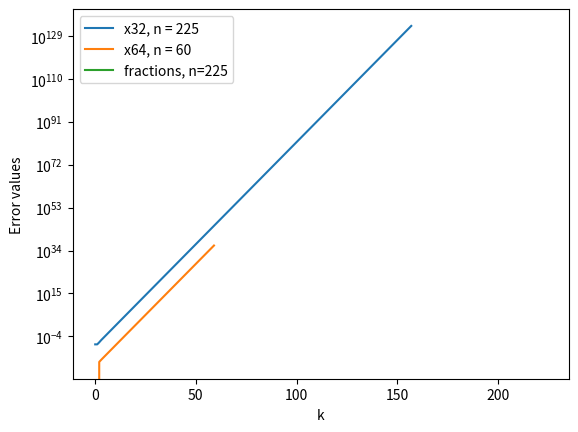

Python code for this plot:
import numpy as np
import matplotlib.pyplot as plt
from fractions import Fraction

val = 1
eps = np.finfo(float).eps

def forward_difference_method(f, x, h):
    return (f(x + h) - f(x)) / h

def central_difference_method(f, x, h):
    return (f(x + h) - f(x - h)) / (2 * h)

def rel_tan(x):
    return (np.tan(x)) ** 2 + 1

def M_forward(x):
    return abs(np.tan(x) ** 3 + np.tan(x))

def M_central(x):
    return abs(6 * np.tan(x) ** 4 + 8 * np.tan(x) ** 2 + 2)

def h_min_forward(x):
    return 2 * np.sqrt(eps / M_forward(x))

def h_min_central(x):
    return np.cbrt((3 * eps) / M_central(x))

def zad1():
    h = np.logspace(0, -16, base=10)
    computational_err_forward = abs(rel_tan(1) - forward_difference_method(np.tan, val, h)) / rel_tan(1)
    computational_err_central = abs(rel_tan(1) - central_difference_method(np.tan, val, h)) / rel_tan(1)
    truncation_err_forward = M_forward(val) * h / 2
    truncation_err_central = M_forward(val) * (h ** 2) / 6
    rounding_err_forward = 2 * eps / h
    rounding_err_central = eps / h

    h_min = h[np.argmin(computational_err_central)]
    print("numerical h_min = " + str(h_min))
    h_min = h_min_central(val)
    print("true h_min = " + str(h_min))

    plt.plot(h, computational_err_central, label="computational error")
    plt.plot(h, truncation_err_central, label="truncation error")
    plt.plot(h, rounding_err_central, label="rounding error")
    plt.xscale("log")
    plt.yscale("log")

    plt.xlabel("h")
    plt.ylabel("Error values")
    plt.title("Errors in numerical derivatives")
    plt.legend()
    plt.show()

def zad2():
    n = 225
    sequence1 = np.float32(np.array([1/3, 1/12]))
    for i in range(n - 2):
        sequence1 = np.float32(np.append(sequence1, 2.25 * sequence1[-1] - 0.5 * sequence1[-2]))

    x = np.linspace(0, n - 1, n)
    #plt.plot(x, sequence1, label="x32, n = 225")

    real = (4 ** -x) / 3
    err = abs(sequence1 - real) / real
    plt.plot(x, err, label="x32, n = 225")

    
    n = 60
    sequence2 = np.array([1/3, 1/12])
    for i in range(n - 2):
        sequence2 = np.append(sequence2, 2.25 * sequence2[-1] - 0.5 * sequence2[-2])

    x = np.linspace(0, n - 1, n)
    #plt.plot(x, sequence2, label="x64, n = 60")

    real = (4 ** -x) / 3
    err = abs(sequence2 - real) / real
    plt.plot(x, err, label="x64, n = 60")

    n = 225
    sequence3 = np.array([Fraction(1,3), Fraction(1,12)])
    for i in range(n - 2):
        sequence3 = np.append(sequence3, Fraction(9,4) * sequence3[-1] - Fraction(1,2) * sequence3[-2])

    x = np.linspace(0, n - 1, n)
    #plt.plot(x, sequence3, label="fractions, n=225")

    real = (4 ** -x) / 3
    err = abs(sequence3 - real) / real
    plt.plot(x, err, label="fractions, n=225")

    plt.yscale("log")
    plt.xlabel("k")
    plt.ylabel("Error values")
    plt.legend()
    plt.show()

zad2()
